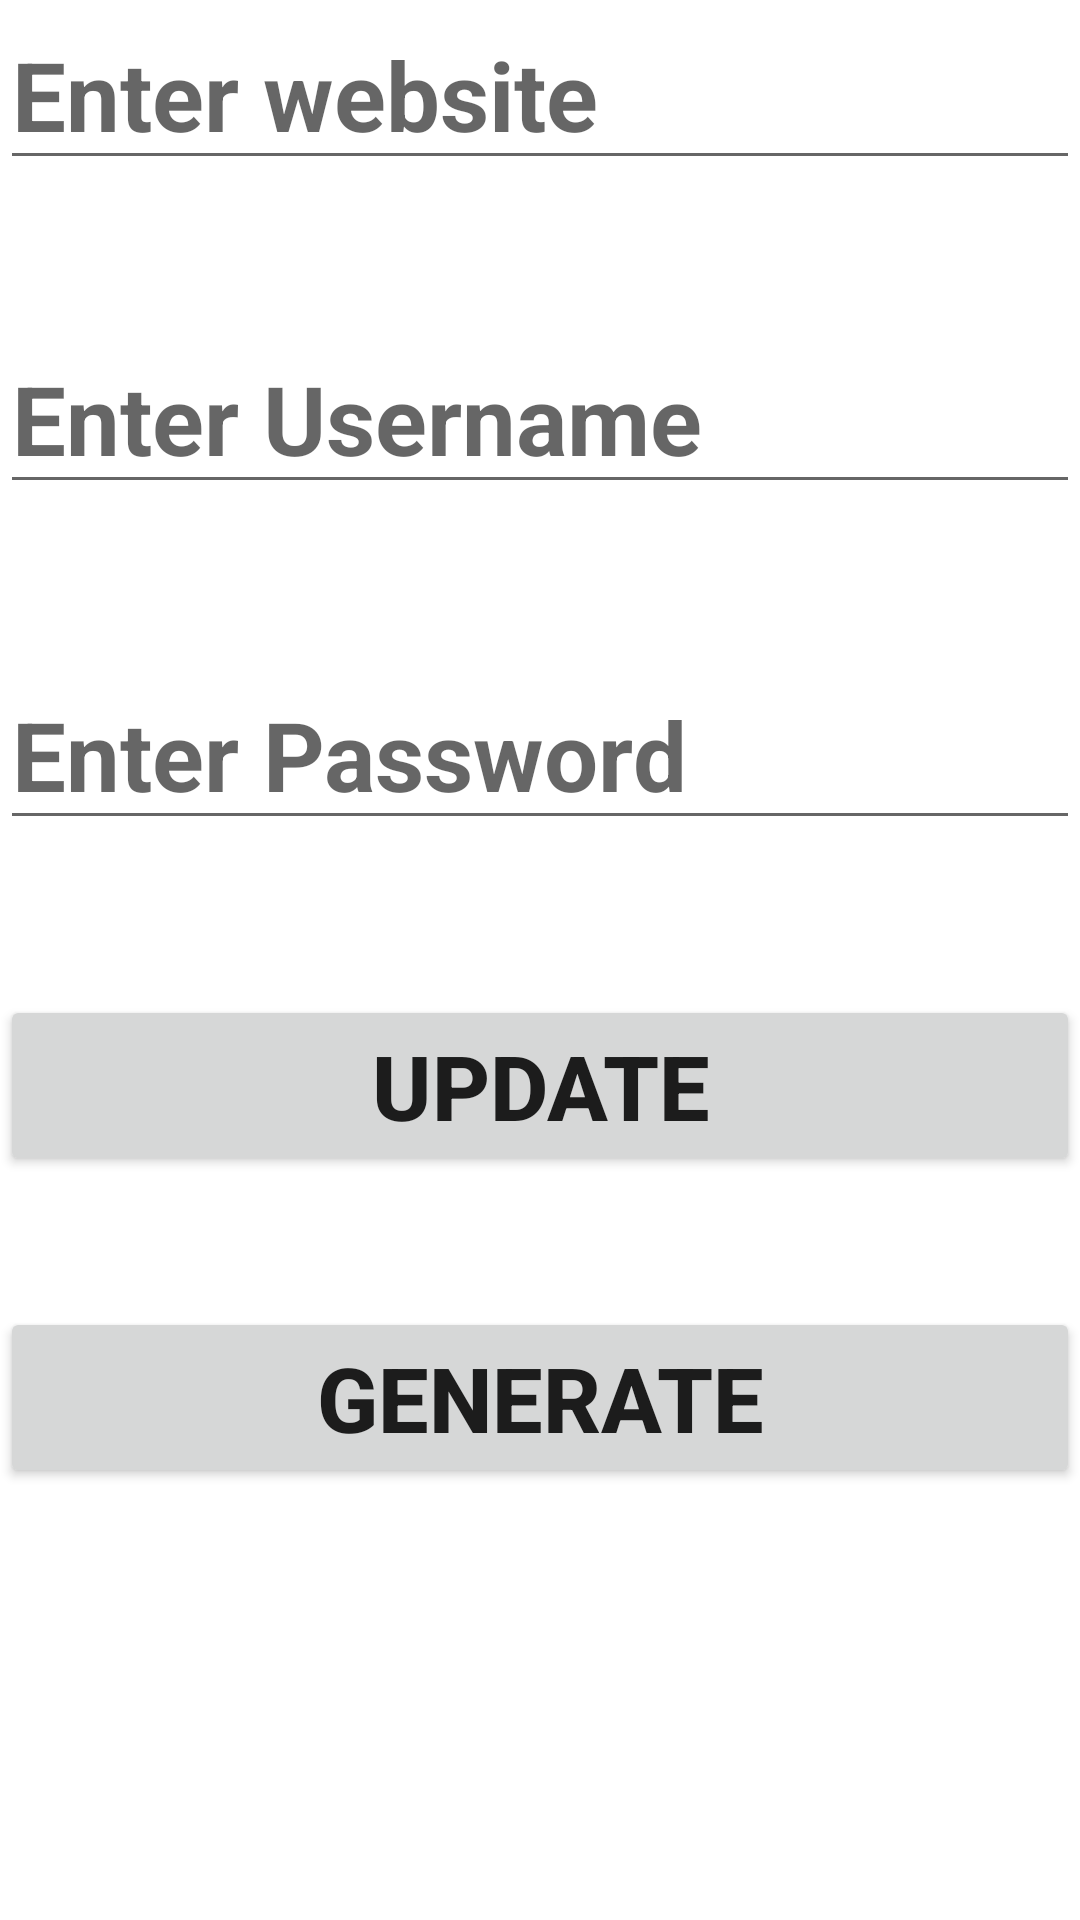

Write the Android layout XML for this screen, with the resource values it uses.
<!-- AndroidManifest.xml: application theme Theme.PassGenerator -->
<!-- res/layout/fragment_updatepassword.xml -->
<?xml version="1.0" encoding="utf-8"?>
<androidx.constraintlayout.widget.ConstraintLayout xmlns:android="http://schemas.android.com/apk/res/android"
    xmlns:tools="http://schemas.android.com/tools"
    android:layout_width="match_parent"
    android:layout_height="match_parent"
    xmlns:app="http://schemas.android.com/apk/res-auto"
    tools:context=".Data.Update.updatepassword">

    <EditText
        android:id="@+id/editusername"
        android:layout_width="match_parent"
        android:layout_height="wrap_content"
        android:layout_marginTop="108dp"
        android:hint="Enter Username"
        android:textSize="32dp"
        android:inputType="text"
        android:textStyle="bold"
        app:layout_constraintTop_toTopOf="parent"
        tools:layout_editor_absoluteX="72dp" />

    <EditText
        android:id="@+id/editpassword"
        android:layout_width="match_parent"
        android:layout_height="wrap_content"
        android:layout_marginTop="160dp"
        android:hint="Enter Password"
        android:textSize="32dp"
        android:textStyle="bold"
        app:layout_constraintEnd_toEndOf="@+id/editwebsite"
        android:inputType="text"
        app:layout_constraintHorizontal_bias="0.225"
        app:layout_constraintStart_toStartOf="@+id/editwebsite"
        app:layout_constraintTop_toBottomOf="@+id/editwebsite" />

    <EditText
        android:id="@+id/editwebsite"
        android:layout_width="match_parent"
        android:layout_height="wrap_content"
        android:layout_marginBottom="100dp"
        android:hint="Enter website"
        android:inputType="text"
        android:textSize="32dp"
        android:textStyle="bold"
        app:layout_constraintBottom_toTopOf="@+id/editpassword"
        app:layout_constraintEnd_toEndOf="@+id/editusername"
        app:layout_constraintHorizontal_bias="0.2"
        app:layout_constraintStart_toStartOf="@+id/editusername"
        app:layout_constraintTop_toTopOf="parent" />

    <Button
        android:id="@+id/generate"
        android:layout_width="match_parent"
        android:layout_height="wrap_content"
        android:layout_marginBottom="144dp"
        android:textSize="30dp"
        android:textStyle="bold"
        android:text="Generate"
        app:layout_constraintBottom_toBottomOf="parent"
        app:layout_constraintEnd_toEndOf="@+id/update"
        app:layout_constraintHorizontal_bias="0.0"
        app:layout_constraintStart_toStartOf="@+id/update" />

    <Button
        android:id="@+id/update"
        android:layout_width="match_parent"
        android:layout_height="wrap_content"
        android:layout_marginTop="8dp"
        android:textSize="30dp"
        android:textStyle="bold"
        android:text="Update"
        app:layout_constraintBottom_toTopOf="@+id/generate"
        app:layout_constraintEnd_toEndOf="parent"
        app:layout_constraintStart_toStartOf="parent"
        app:layout_constraintTop_toBottomOf="@+id/editpassword" />

</androidx.constraintlayout.widget.ConstraintLayout>
<!-- resources referenced by this layout -->
<resources>
  <style name="Theme.PassGenerator" parent="Theme.MaterialComponents.DayNight.DarkActionBar">
          
          <item name="colorPrimary">@color/purple_500</item>
          <item name="colorPrimaryVariant">@color/purple_700</item>
          <item name="colorOnPrimary">@color/white</item>
          
          <item name="colorSecondary">@color/teal_200</item>
          <item name="colorSecondaryVariant">@color/teal_700</item>
          <item name="colorOnSecondary">@color/black</item>
          
          <item name="android:statusBarColor" tools:targetApi="l">?attr/colorPrimaryVariant</item>
          
      </style>
  <!-- not gathered from this repository: default colours our renderer supplied (Android Studio template values) -->
  <color name="purple_500">#FF6200EE</color>
  <color name="purple_700">#FF3700B3</color>
  <color name="teal_200">#FF03DAC5</color>
  <color name="teal_700">#FF018786</color>
  <color name="black">#FF000000</color>
  <color name="white">#FFFFFFFF</color>
</resources>
